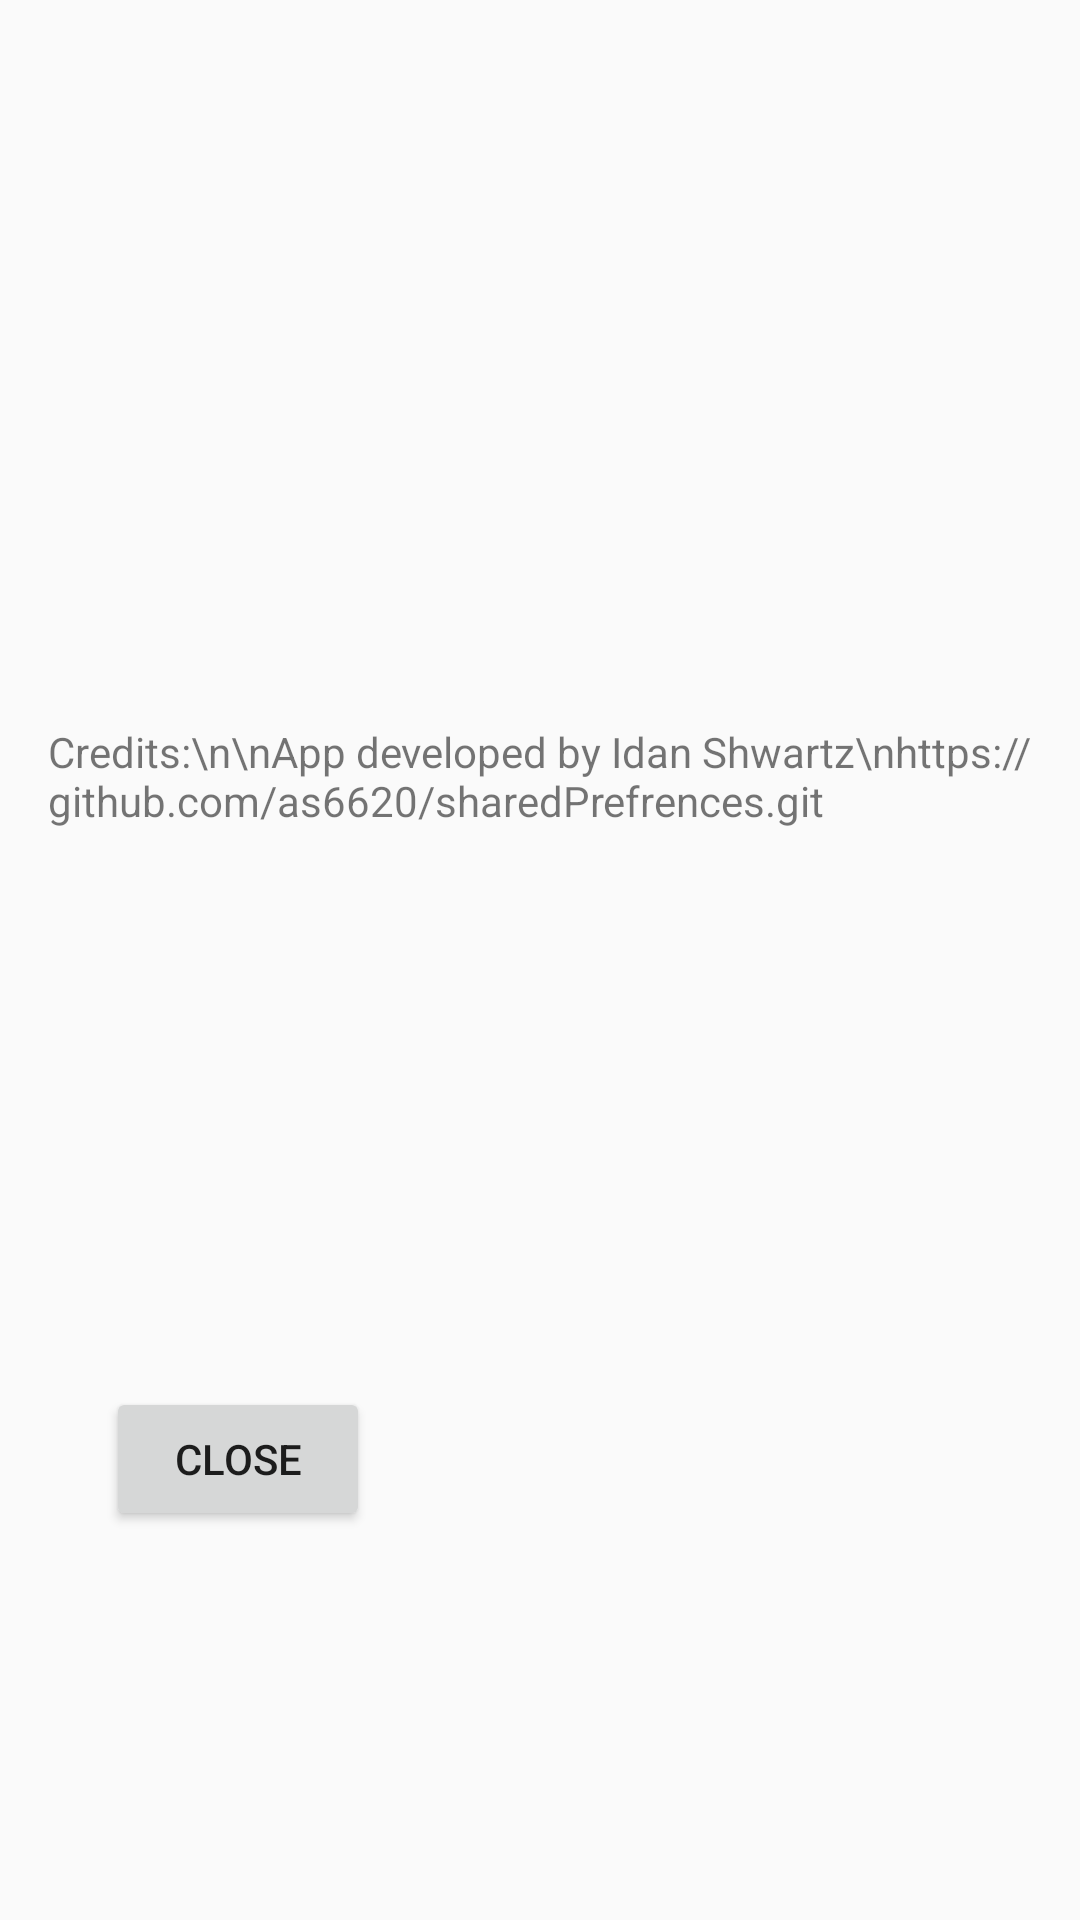

Reconstruct the res/layout file that produces this screen, plus the resources it refers to.
<!-- AndroidManifest.xml: application theme Theme.AppCompat.DayNight.DarkActionBar -->
<!-- res/layout/activity_credits.xml -->
<?xml version="1.0" encoding="utf-8"?>
<androidx.constraintlayout.widget.ConstraintLayout xmlns:android="http://schemas.android.com/apk/res/android"
    xmlns:app="http://schemas.android.com/apk/res-auto"
    xmlns:tools="http://schemas.android.com/tools"
    android:id="@+id/main"
    android:layout_width="match_parent"
    android:layout_height="match_parent"
    tools:context=".activity_credits">

    <TextView
        android:id="@+id/textView"
        android:layout_width="328dp"
        android:layout_height="158dp"
        android:text="Credits:\n\nApp developed by Idan Shwartz\nhttps://github.com/as6620/sharedPrefrences.git"
        app:layout_constraintBottom_toBottomOf="parent"
        app:layout_constraintEnd_toEndOf="parent"
        app:layout_constraintStart_toStartOf="parent"
        app:layout_constraintTop_toTopOf="parent" />

    <Button
        android:id="@+id/button"
        android:layout_width="wrap_content"
        android:layout_height="wrap_content"
        android:onClick="goClose"
        android:text="Close"
        app:layout_constraintBottom_toBottomOf="parent"
        app:layout_constraintEnd_toEndOf="parent"
        app:layout_constraintHorizontal_bias="0.13"
        app:layout_constraintStart_toStartOf="parent"
        app:layout_constraintTop_toTopOf="parent"
        app:layout_constraintVertical_bias="0.781" />
</androidx.constraintlayout.widget.ConstraintLayout>
<!-- resources referenced by this layout -->
<resources>

</resources>
